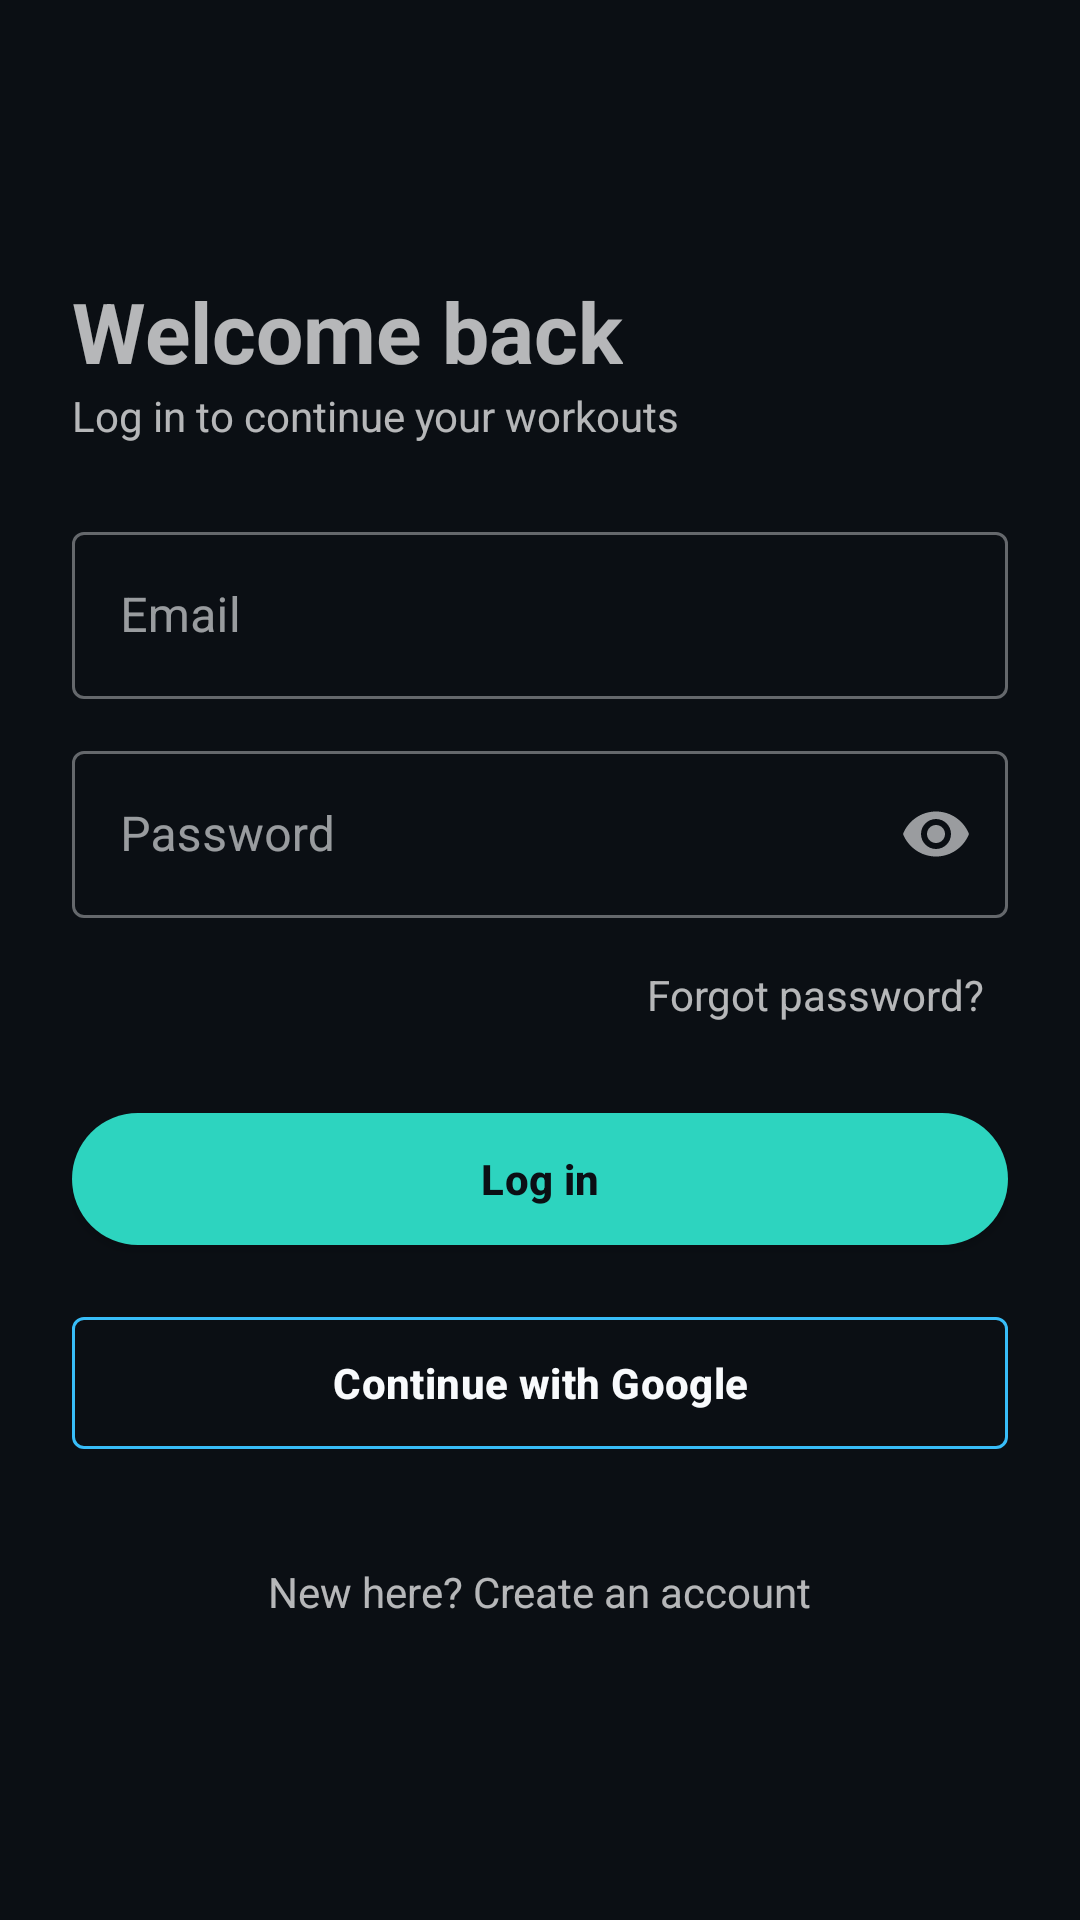

Write the Android layout XML for this screen, with the resource values it uses.
<!-- AndroidManifest.xml: application theme Theme.FitTrackerPro -->
<!-- res/layout/activity_login.xml -->
<?xml version="1.0" encoding="utf-8"?>
<ScrollView xmlns:android="http://schemas.android.com/apk/res/android"
    xmlns:app="http://schemas.android.com/apk/res-auto"
    android:layout_width="match_parent"
    android:layout_height="match_parent"
    android:fillViewport="true">

    <LinearLayout
        android:layout_width="match_parent"
        android:layout_height="wrap_content"
        android:gravity="center_vertical"
        android:orientation="vertical"
        android:padding="24dp">

        <TextView
            android:layout_width="wrap_content"
            android:layout_height="wrap_content"
            android:text="Welcome back"
            android:textSize="28sp"
            android:textStyle="bold" />

        <TextView
            android:layout_width="wrap_content"
            android:layout_height="wrap_content"
            android:layout_marginBottom="24dp"
            android:text="Log in to continue your workouts" />

        <com.google.android.material.textfield.TextInputLayout
            android:id="@+id/tilEmail"
            style="@style/Widget.MaterialComponents.TextInputLayout.OutlinedBox"
            android:layout_width="match_parent"
            android:layout_height="wrap_content"
            android:hint="Email">

            <com.google.android.material.textfield.TextInputEditText
                android:id="@+id/etEmail"
                android:layout_width="match_parent"
                android:layout_height="wrap_content"
                android:inputType="textEmailAddress" />
        </com.google.android.material.textfield.TextInputLayout>

        <com.google.android.material.textfield.TextInputLayout
            android:id="@+id/tilPassword"
            style="@style/Widget.MaterialComponents.TextInputLayout.OutlinedBox"
            android:layout_width="match_parent"
            android:layout_height="wrap_content"
            android:layout_marginTop="12dp"
            android:hint="Password"
            app:endIconMode="password_toggle">

            <com.google.android.material.textfield.TextInputEditText
                android:id="@+id/etPassword"
                android:layout_width="match_parent"
                android:layout_height="wrap_content"
                android:inputType="textPassword" />
        </com.google.android.material.textfield.TextInputLayout>

        <TextView
            android:id="@+id/tvForgot"
            android:layout_width="wrap_content"
            android:layout_height="wrap_content"
            android:layout_gravity="end"
            android:layout_marginTop="8dp"
            android:padding="8dp"
            android:text="Forgot password?" />

        <com.google.android.material.button.MaterialButton
            android:id="@+id/btnLogin"
            android:layout_width="match_parent"
            android:layout_height="56dp"
            android:layout_marginTop="16dp"
            android:text="Log in" />
        <com.google.android.material.button.MaterialButton
            android:id="@+id/btnGoogleSignIn"
            style="@style/Widget.MaterialComponents.Button.OutlinedButton"
            android:layout_width="match_parent"
            android:layout_height="56dp"
            android:layout_marginTop="12dp"
            android:text="Continue with Google"
            android:textColor="@color/text_primary"
            app:strokeColor="@color/accent_cyan" />
        <ProgressBar
            android:id="@+id/progressBar"
            android:layout_width="wrap_content"
            android:layout_height="wrap_content"
            android:layout_gravity="center"
            android:layout_marginTop="16dp"
            android:visibility="gone" />

        <TextView
            android:id="@+id/tvGoRegister"
            android:layout_width="wrap_content"
            android:layout_height="wrap_content"
            android:layout_gravity="center"
            android:layout_marginTop="24dp"
            android:padding="8dp"
            android:text="New here? Create an account" />
    </LinearLayout>
</ScrollView>
<!-- resources referenced by this layout -->
<resources>
  <color name="accent_cyan">#38BDF8</color>
  <color name="text_primary">#F8FAFC</color>
  <style name="Theme.FitTrackerPro" parent="Theme.MaterialComponents.NoActionBar">
          <item name="colorPrimary">@color/accent</item>
          <item name="colorPrimaryVariant">@color/accent_dark</item>
          <item name="colorOnPrimary">@color/background</item>
          <item name="colorSecondary">@color/accent_cyan</item>
          <item name="colorOnSecondary">@color/background</item>
          <item name="colorSurface">@color/card</item>
          <item name="colorOnSurface">@color/text_primary</item>
          <item name="colorOnBackground">@color/text_primary</item>
          <item name="colorError">@color/error</item>
          <item name="android:colorBackground">@color/background</item>
          <item name="android:windowBackground">@color/background</item>
          <item name="android:textColorPrimary">@color/text_primary</item>
          <item name="android:textColorSecondary">@color/text_secondary</item>
          <item name="android:statusBarColor">@color/background</item>
          <item name="android:navigationBarColor">@color/card</item>
  
          
          <item name="materialButtonStyle">@style/Widget.FitTrackerPro.Button</item>
          <item name="materialCardViewStyle">@style/Widget.FitTrackerPro.CardView</item>
      </style>
  <color name="accent">#2DD4BF</color>
  <color name="accent_dark">#10B981</color>
  <color name="background">#0B0F14</color>
  <color name="card">#151B23</color>
  <color name="error">#EF4444</color>
  <color name="text_secondary">#94A3B8</color>
  <style name="Widget.FitTrackerPro.Button" parent="Widget.MaterialComponents.Button">
          <item name="cornerRadius">24dp</item>
          <item name="android:textAllCaps">false</item>
          <item name="android:letterSpacing">0.01</item>
          <item name="android:textStyle">bold</item>
          <item name="elevation">0dp</item>
      </style>
  <style name="Widget.FitTrackerPro.CardView" parent="Widget.MaterialComponents.CardView">
          <item name="cardBackgroundColor">@color/card</item>
          <item name="cardCornerRadius">18dp</item>
          <item name="cardElevation">0dp</item>
          <item name="strokeColor">@color/card_stroke</item>
          <item name="strokeWidth">1dp</item>
      </style>
  <color name="card_stroke">#242F3D</color>
</resources>
